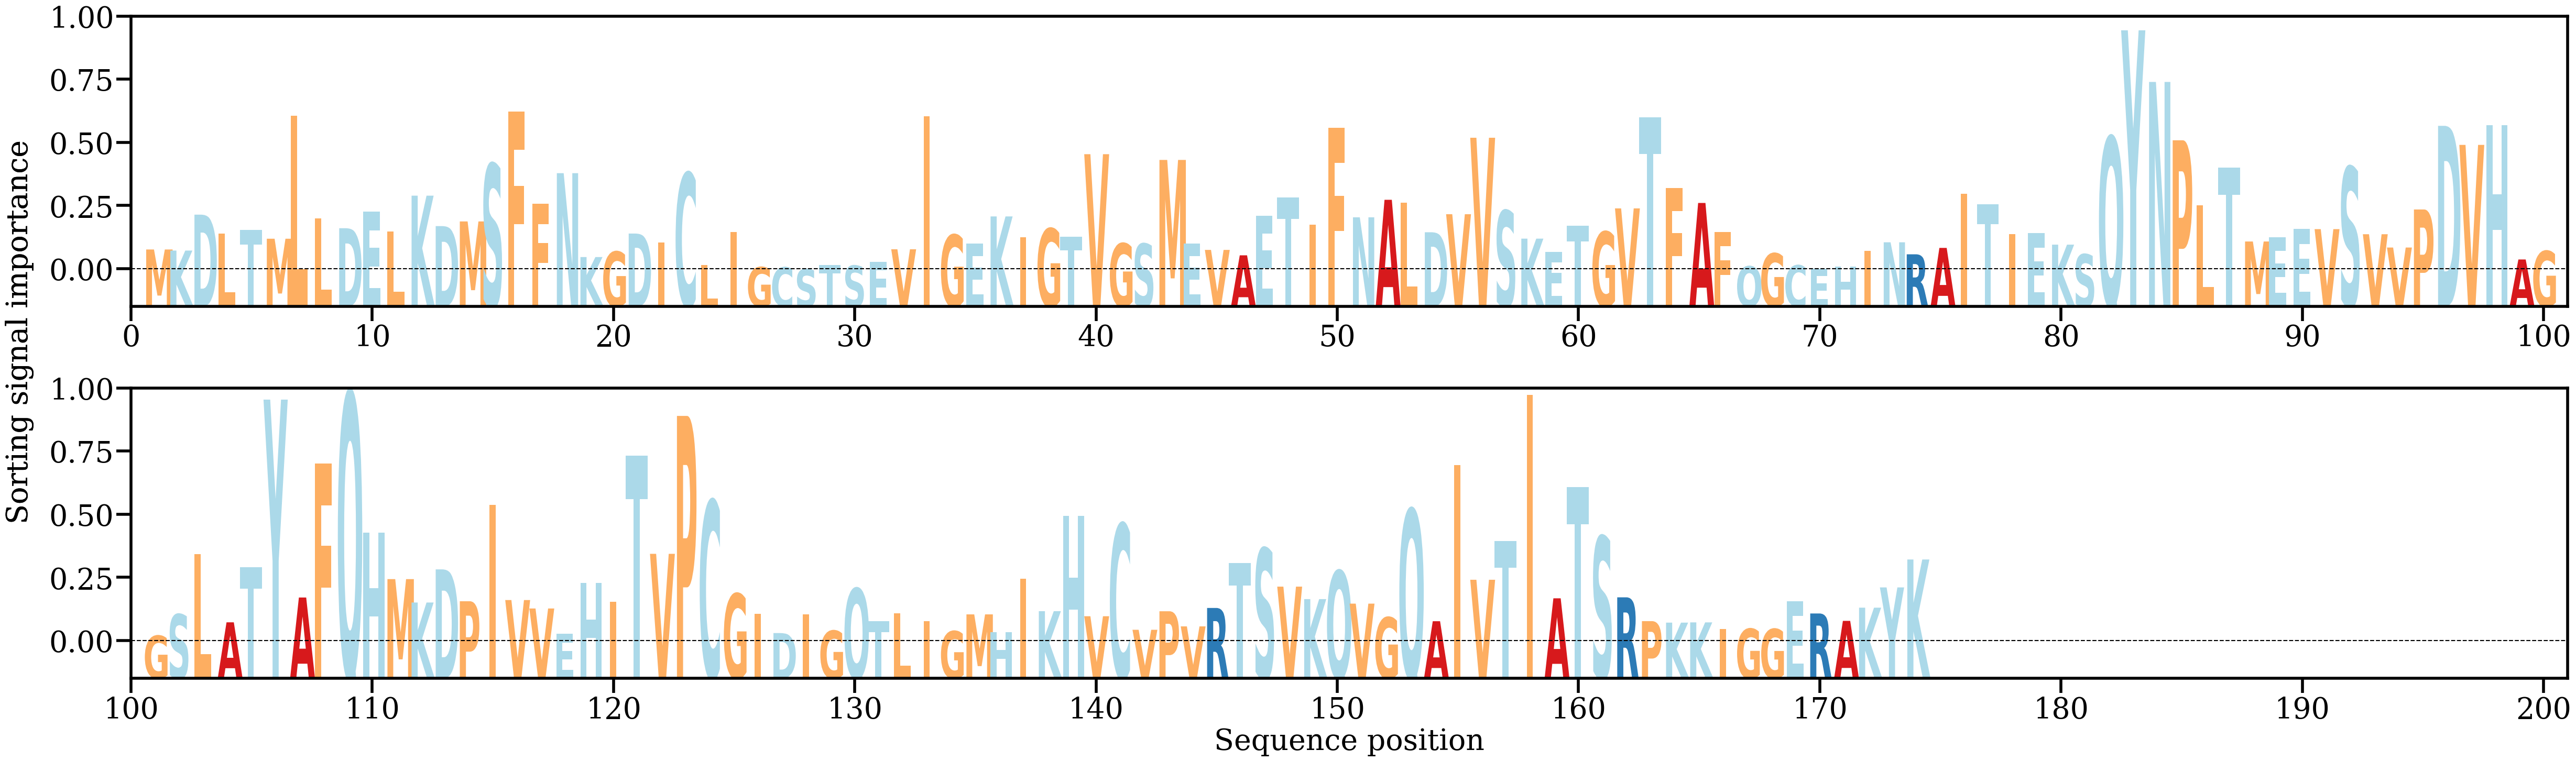

The table this chart was drawn from, first rows:
AA, Alpha
M, [0.00198858]
K, [0.00188384]
D, [0.00536602]
L, [0.00351844]
T, [0.00389593]
M, [0.00303146]
L, [0.01497287]
L, [0.00497877]
D, [0.0040503]
E, [0.00565244]
L, [0.00373028]
K, [0.00720609]
D, [0.00425556]
M, [0.00470818]
S, [0.01027621]
F, [0.01535581]
F, [0.00640998]
N, [0.00938666]
K, [0.00125469]
G, [0.00177755]
D, [0.00353303]
I, [0.00266939]
C, [0.00940238]
L, [0.00046315]
I, [0.00368066]
G, [0.0002769]
C, [0.00025488]
S, [7.251675e-05]
T, [0.00045956]
S, [0.00042391]
E, [0.00080498]
V, [0.00200769]
I, [0.0148845]
G, [0.00341094]
E, [0.00255748]
K, [0.00519366]
I, [0.0031911]
G, [0.00401469]
T, [0.00322669]
V, [0.01122657]
G, [0.00257515]
S, [0.00254337]
M, [0.01066979]
E, [0.00254321]
V, [0.00194868]
A, [0.00142249]
E, [0.00527469]
T, [0.00703252]
I, [0.00439558]
F, [0.01377632]
N, [0.005107]
A, [0.0068054]
L, [0.00652682]
D, [0.00365905]
V, [0.00540744]
V, [0.01282004]
S, [0.00575228]
K, [0.00304032]
E, [0.00176338]
T, [0.00429474]
... 114 more rows
